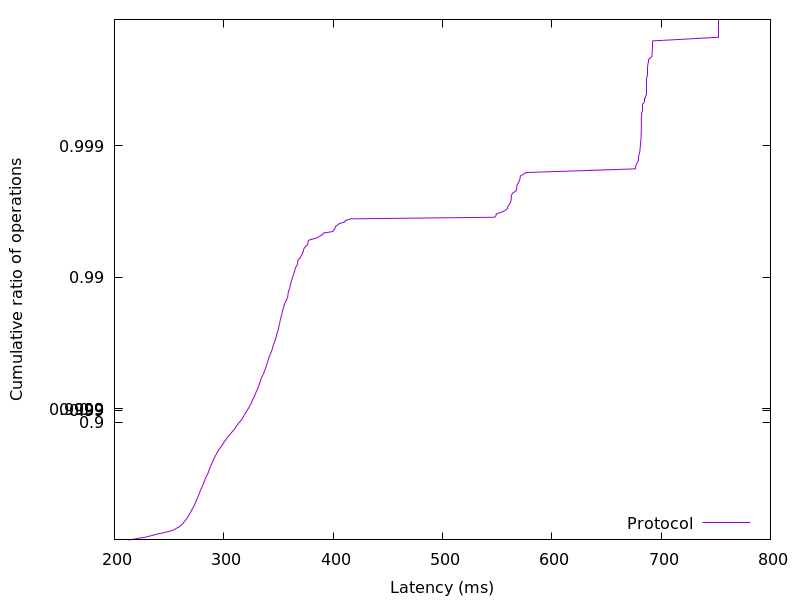

The file beside this chart, header and first rows:
212.972288, 0.01
216.7, 0.02
220, 0.03
222.8, 0.04
226.5, 0.05
229.1, 0.06
231.1, 0.07
233.7, 0.08
235.8, 0.09
237.9, 0.1
240.3, 0.11
243.2, 0.12
245.8, 0.13
248.1, 0.14
250.5, 0.15
252.7, 0.16
254.2, 0.17
255.5, 0.18
256.5, 0.19
257.7, 0.2
258.9, 0.21
260, 0.22
260.7, 0.23
261.4, 0.24
262.1, 0.25
262.7, 0.26
263.2, 0.27
263.8, 0.28
264.5, 0.29
265, 0.3
265.6, 0.31
266.2, 0.32
266.7, 0.33
267.2, 0.34
267.7, 0.35
268.2, 0.36
268.6, 0.37
269.1, 0.38
269.6, 0.39
270.1, 0.4
270.6, 0.41
271, 0.42
271.5, 0.43
272, 0.44
272.6, 0.45
273.1, 0.46
273.5, 0.47
273.9, 0.48
274.3, 0.49
274.8, 0.5
275.2, 0.51
275.7, 0.52
276.2, 0.53
276.7, 0.54
277.1, 0.55
277.6, 0.56
278.1, 0.57
278.5, 0.58
279, 0.59
279.6, 0.6
280.2, 0.61
... 298 more rows
